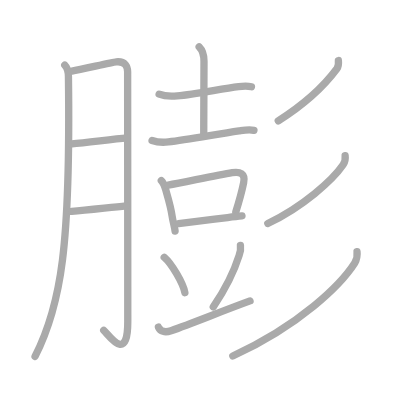
t = 0.00 s
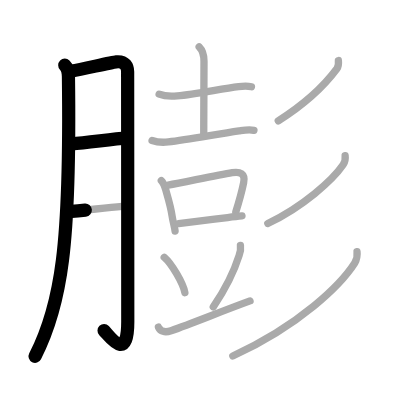
t = 3.25 s
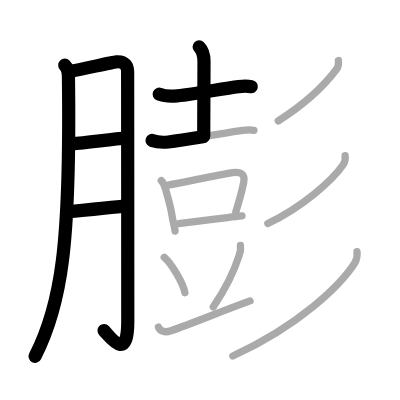
t = 6.50 s
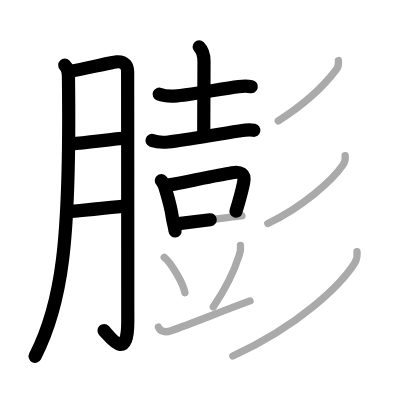
t = 9.50 s
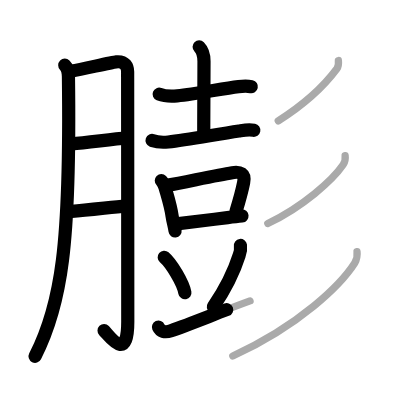
t = 12.75 s
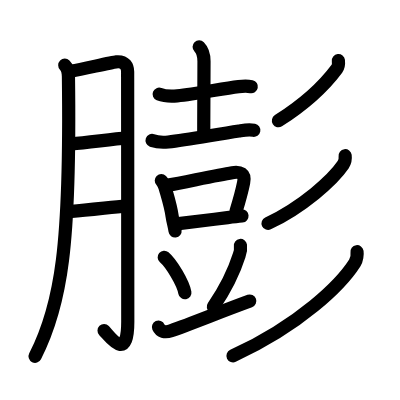
t = 16.00 s

The animated SVG that drew these frames (rendered in a browser with its animation timeline set to each time). Animation: 16 SMIL elements (animate=16); one cycle of 16.00 s.

<?xml version="1.0" standalone="no"?>
<!DOCTYPE svg PUBLIC "-//W3C//DTD SVG 1.1//EN"   "http://www.w3.org/Graphics/SVG/1.1/DTD/svg11.dtd">
<svg width="400px" height="400px"  version="1.1" xmlns="http://www.w3.org/2000/svg">
  <defs>
    <marker id="Triangle" viewBox="0 0 10 10" refX="0" refY="5" markerUnits="strokeWidth" markerWidth="3" style="stroke-opacity:0%;fill:#aaaaaa;" markerHeight="2" orient="auto">
      <path d="M 0 0 L 10 5 L 0 10 z" />
    </marker>
    
    <marker id="Arrow" viewBox="0 0 10 10" refX="5" refY="5" markerUnits="strokeWidth" markerWidth="1.8" style="stroke-opacity:0%;fill:#770000;" markerHeight="2" orient="auto">
      <path d="M 0 4 L 6 4 L 4 1 L 10 5 L 4 9 L 6 6 L 0 6 z" />
        <circle cx="5" cy="5" r="5" />
      </marker>
    
    <marker id="TriangleRed" viewBox="0 0 10 10" refX="0" refY="5" markerUnits="strokeWidth" markerWidth="3" style="stroke-opacity:0%;fill:#CC0000;" markerHeight="2" orient="auto">
      <path d="M 0 0 L 10 5 L 0 10 z" />
    </marker>
    
    <marker id="ArrowRed" viewBox="0 0 10 10" refX="5" refY="5" markerUnits="strokeWidth" markerWidth="1.8" style="stroke-opacity:0%;fill:#CC0000;" markerHeight="2" orient="auto">
      <path d="M 0 4 L 6 4 L 4 1 L 10 5 L 4 9 L 6 6 L 0 6 z" />
        <circle cx="5" cy="5" r="5" />
      </marker>
    
  </defs>
  
  <path style="fill:#ffffff; fill-opacity:100%; fill-rule:evenodd; stroke-width:0;" d="M 0 0 L 400px 0 L 400px 400px L 0 400px L 0 0" />

  <g transform="scale(3.6697247706422 3.6697247706422)">
<path style="fill:none; fill-opacity:0%; fill-rule:evenodd; stroke:#aaaaaa; stroke-opacity:100%; stroke-width: 1.5pt; stroke-linejoin:round; stroke-linecap:round;" d="M17.65 17.77c0.85 0.85 0.99 2.07 1 3.1c0.6 45.88-1.93 62.23-9.1 76.24"></path>
<path style="fill:none; fill-opacity:0%; fill-rule:evenodd; stroke:#aaaaaa; stroke-opacity:100%; stroke-width: 1.5pt; stroke-linejoin:round; stroke-linecap:round;" d="M19.58 19.37c2.92-0.49 10.73-2.39 12.11-2.52c2.47-0.23 3.09 1.34 3.09 2.73c0 3.31 0.04 49.31 0.04 68.08c0 11.34-4.97 3.89-6.55 2.34"></path>
<path style="fill:none; fill-opacity:0%; fill-rule:evenodd; stroke:#aaaaaa; stroke-opacity:100%; stroke-width: 1.5pt; stroke-linejoin:round; stroke-linecap:round;" d="M19.58 39.21c4.07-0.36 10.67-1.21 15.08-1.62"></path>
<path style="fill:none; fill-opacity:0%; fill-rule:evenodd; stroke:#aaaaaa; stroke-opacity:100%; stroke-width: 1.5pt; stroke-linejoin:round; stroke-linecap:round;" d="M19.54 57.59c4.34-0.34 10.28-1.06 14.82-1.49"></path>
<path style="fill:none; fill-opacity:0%; fill-rule:evenodd; stroke:#aaaaaa; stroke-opacity:100%; stroke-width: 1.5pt; stroke-linejoin:round; stroke-linecap:round;" d="M43.37 25.67c1.51 0.6 3.31 0.61 4.92 0.47c5.26-0.46 12.25-2.03 16.72-2.54c1.18-0.14 2.34-0.23 3.51 0.03"></path>
<path style="fill:none; fill-opacity:0%; fill-rule:evenodd; stroke:#aaaaaa; stroke-opacity:100%; stroke-width: 1.5pt; stroke-linejoin:round; stroke-linecap:round;" d="M54.27 12.76c1.05 1.05 1.32 2.12 1.32 3.94c0 4.05-0.07 12.55-0.07 20.39"></path>
<path style="fill:none; fill-opacity:0%; fill-rule:evenodd; stroke:#aaaaaa; stroke-opacity:100%; stroke-width: 1.5pt; stroke-linejoin:round; stroke-linecap:round;" d="M41.44 38.28c1.29 0.46 3.09 0.55 4.44 0.4c4.97-0.56 12.64-2.01 19.25-3c1.43-0.21 2.65-0.45 4.07-0.17"></path>
<path style="fill:none; fill-opacity:0%; fill-rule:evenodd; stroke:#aaaaaa; stroke-opacity:100%; stroke-width: 1.5pt; stroke-linejoin:round; stroke-linecap:round;" d="M43.96 49.22c0.66 0.66 0.92 1.53 1.2 2.52c0.56 1.96 1.36 4.49 1.76 7.24c0.2 1.41 0.64 2.79 0.79 3.98"></path>
<path style="fill:none; fill-opacity:0%; fill-rule:evenodd; stroke:#aaaaaa; stroke-opacity:100%; stroke-width: 1.5pt; stroke-linejoin:round; stroke-linecap:round;" d="M45.83 50.44c4.56-0.82 13.22-2.71 17.45-3.39c2.12-0.34 3.64 0.17 3.11 2.72c-0.52 2.56-0.96 4.19-2.13 7.96"></path>
<path style="fill:none; fill-opacity:0%; fill-rule:evenodd; stroke:#aaaaaa; stroke-opacity:100%; stroke-width: 1.5pt; stroke-linejoin:round; stroke-linecap:round;" d="M48.67 60.94c2.48-0.28 8.44-1.02 13.34-1.65c1.55-0.2 2.93-0.36 3.93-0.45"></path>
<path style="fill:none; fill-opacity:0%; fill-rule:evenodd; stroke:#aaaaaa; stroke-opacity:100%; stroke-width: 1.5pt; stroke-linejoin:round; stroke-linecap:round;" d="M44.75 70.12c1.99 1.7 5.14 7 5.63 9.64"></path>
<path style="fill:none; fill-opacity:0%; fill-rule:evenodd; stroke:#aaaaaa; stroke-opacity:100%; stroke-width: 1.5pt; stroke-linejoin:round; stroke-linecap:round;" d="M65.52 66.89c0.12 0.92 0 1.81-0.34 2.66c-1.22 3.87-3.02 8.12-7.06 14.07"></path>
<path style="fill:none; fill-opacity:0%; fill-rule:evenodd; stroke:#aaaaaa; stroke-opacity:100%; stroke-width: 1.5pt; stroke-linejoin:round; stroke-linecap:round;" d="M43.18 89.15c0.51 1.15 1.73 1.58 3.43 0.98C52.65 88 59.62 85.12 68.13 82"></path>
<path style="fill:none; fill-opacity:0%; fill-rule:evenodd; stroke:#aaaaaa; stroke-opacity:100%; stroke-width: 1.5pt; stroke-linejoin:round; stroke-linecap:round;" d="M92.21 16.5c0.09 0.86 0.11 1.53-0.41 2.23C89 22.5 84.38 27.5 75.83 32.92"></path>
<path style="fill:none; fill-opacity:0%; fill-rule:evenodd; stroke:#aaaaaa; stroke-opacity:100%; stroke-width: 1.5pt; stroke-linejoin:round; stroke-linecap:round;" d="M94.05 42.43c0.13 1 0.02 1.64-0.55 2.48c-2.8 4.11-10.98 11.48-20.52 15.99"></path>
<path style="fill:none; fill-opacity:0%; fill-rule:evenodd; stroke:#aaaaaa; stroke-opacity:100%; stroke-width: 1.5pt; stroke-linejoin:round; stroke-linecap:round;" d="M97.29 68.59c0.1 0.67-0.06 2.19-0.62 3.07C92.94 77.51 81.88 88.5 63.44 97"></path>

<path style="fill:none; fill-opacity:0%; fill-rule:evenodd; stroke:#000000; stroke-opacity:100%; stroke-width: 2.7pt; stroke-linejoin:round; stroke-linecap:round;" d="M17.65 17.77c0.85 0.85 0.99 2.07 1 3.1c0.6 45.88-1.93 62.23-9.1 76.24" pathLength="100" stroke-dashoffset="100" stroke-dasharray="100 105"><animate id="dashAnim1" attributeName="stroke-dashoffset" from="100" to="0" dur="1s" calcMode="linear" fill="freeze"/></path>
<path style="fill:none; fill-opacity:0%; fill-rule:evenodd; stroke:#000000; stroke-opacity:100%; stroke-width: 2.7pt; stroke-linejoin:round; stroke-linecap:round;" d="M19.58 19.37c2.92-0.49 10.73-2.39 12.11-2.52c2.47-0.23 3.09 1.34 3.09 2.73c0 3.31 0.04 49.31 0.04 68.08c0 11.34-4.97 3.89-6.55 2.34" pathLength="100" stroke-dashoffset="100" stroke-dasharray="100 105"><animate id="dashAnim2" attributeName="stroke-dashoffset" from="100" to="0" dur="1s" calcMode="linear" begin="dashAnim1.end" fill="freeze"/></path>
<path style="fill:none; fill-opacity:0%; fill-rule:evenodd; stroke:#000000; stroke-opacity:100%; stroke-width: 2.7pt; stroke-linejoin:round; stroke-linecap:round;" d="M19.58 39.21c4.07-0.36 10.67-1.21 15.08-1.62" pathLength="100" stroke-dashoffset="100" stroke-dasharray="100 105"><animate id="dashAnim3" attributeName="stroke-dashoffset" from="100" to="0" dur="1s" calcMode="linear" begin="dashAnim2.end" fill="freeze"/></path>
<path style="fill:none; fill-opacity:0%; fill-rule:evenodd; stroke:#000000; stroke-opacity:100%; stroke-width: 2.7pt; stroke-linejoin:round; stroke-linecap:round;" d="M19.54 57.59c4.34-0.34 10.28-1.06 14.82-1.49" pathLength="100" stroke-dashoffset="100" stroke-dasharray="100 105"><animate id="dashAnim4" attributeName="stroke-dashoffset" from="100" to="0" dur="1s" calcMode="linear" begin="dashAnim3.end" fill="freeze"/></path>
<path style="fill:none; fill-opacity:0%; fill-rule:evenodd; stroke:#000000; stroke-opacity:100%; stroke-width: 2.7pt; stroke-linejoin:round; stroke-linecap:round;" d="M43.37 25.67c1.51 0.6 3.31 0.61 4.92 0.47c5.26-0.46 12.25-2.03 16.72-2.54c1.18-0.14 2.34-0.23 3.51 0.03" pathLength="100" stroke-dashoffset="100" stroke-dasharray="100 105"><animate id="dashAnim5" attributeName="stroke-dashoffset" from="100" to="0" dur="1s" calcMode="linear" begin="dashAnim4.end" fill="freeze"/></path>
<path style="fill:none; fill-opacity:0%; fill-rule:evenodd; stroke:#000000; stroke-opacity:100%; stroke-width: 2.7pt; stroke-linejoin:round; stroke-linecap:round;" d="M54.27 12.76c1.05 1.05 1.32 2.12 1.32 3.94c0 4.05-0.07 12.55-0.07 20.39" pathLength="100" stroke-dashoffset="100" stroke-dasharray="100 105"><animate id="dashAnim6" attributeName="stroke-dashoffset" from="100" to="0" dur="1s" calcMode="linear" begin="dashAnim5.end" fill="freeze"/></path>
<path style="fill:none; fill-opacity:0%; fill-rule:evenodd; stroke:#000000; stroke-opacity:100%; stroke-width: 2.7pt; stroke-linejoin:round; stroke-linecap:round;" d="M41.44 38.28c1.29 0.46 3.09 0.55 4.44 0.4c4.97-0.56 12.64-2.01 19.25-3c1.43-0.21 2.65-0.45 4.07-0.17" pathLength="100" stroke-dashoffset="100" stroke-dasharray="100 105"><animate id="dashAnim7" attributeName="stroke-dashoffset" from="100" to="0" dur="1s" calcMode="linear" begin="dashAnim6.end" fill="freeze"/></path>
<path style="fill:none; fill-opacity:0%; fill-rule:evenodd; stroke:#000000; stroke-opacity:100%; stroke-width: 2.7pt; stroke-linejoin:round; stroke-linecap:round;" d="M43.96 49.22c0.66 0.66 0.92 1.53 1.2 2.52c0.56 1.96 1.36 4.49 1.76 7.24c0.2 1.41 0.64 2.79 0.79 3.98" pathLength="100" stroke-dashoffset="100" stroke-dasharray="100 105"><animate id="dashAnim8" attributeName="stroke-dashoffset" from="100" to="0" dur="1s" calcMode="linear" begin="dashAnim7.end" fill="freeze"/></path>
<path style="fill:none; fill-opacity:0%; fill-rule:evenodd; stroke:#000000; stroke-opacity:100%; stroke-width: 2.7pt; stroke-linejoin:round; stroke-linecap:round;" d="M45.83 50.44c4.56-0.82 13.22-2.71 17.45-3.39c2.12-0.34 3.64 0.17 3.11 2.72c-0.52 2.56-0.96 4.19-2.13 7.96" pathLength="100" stroke-dashoffset="100" stroke-dasharray="100 105"><animate id="dashAnim9" attributeName="stroke-dashoffset" from="100" to="0" dur="1s" calcMode="linear" begin="dashAnim8.end" fill="freeze"/></path>
<path style="fill:none; fill-opacity:0%; fill-rule:evenodd; stroke:#000000; stroke-opacity:100%; stroke-width: 2.7pt; stroke-linejoin:round; stroke-linecap:round;" d="M48.67 60.94c2.48-0.28 8.44-1.02 13.34-1.65c1.55-0.2 2.93-0.36 3.93-0.45" pathLength="100" stroke-dashoffset="100" stroke-dasharray="100 105"><animate id="dashAnim10" attributeName="stroke-dashoffset" from="100" to="0" dur="1s" calcMode="linear" begin="dashAnim9.end" fill="freeze"/></path>
<path style="fill:none; fill-opacity:0%; fill-rule:evenodd; stroke:#000000; stroke-opacity:100%; stroke-width: 2.7pt; stroke-linejoin:round; stroke-linecap:round;" d="M44.75 70.12c1.99 1.7 5.14 7 5.63 9.64" pathLength="100" stroke-dashoffset="100" stroke-dasharray="100 105"><animate id="dashAnim11" attributeName="stroke-dashoffset" from="100" to="0" dur="1s" calcMode="linear" begin="dashAnim10.end" fill="freeze"/></path>
<path style="fill:none; fill-opacity:0%; fill-rule:evenodd; stroke:#000000; stroke-opacity:100%; stroke-width: 2.7pt; stroke-linejoin:round; stroke-linecap:round;" d="M65.52 66.89c0.12 0.92 0 1.81-0.34 2.66c-1.22 3.87-3.02 8.12-7.06 14.07" pathLength="100" stroke-dashoffset="100" stroke-dasharray="100 105"><animate id="dashAnim12" attributeName="stroke-dashoffset" from="100" to="0" dur="1s" calcMode="linear" begin="dashAnim11.end" fill="freeze"/></path>
<path style="fill:none; fill-opacity:0%; fill-rule:evenodd; stroke:#000000; stroke-opacity:100%; stroke-width: 2.7pt; stroke-linejoin:round; stroke-linecap:round;" d="M43.18 89.15c0.51 1.15 1.73 1.58 3.43 0.98C52.65 88 59.62 85.12 68.13 82" pathLength="100" stroke-dashoffset="100" stroke-dasharray="100 105"><animate id="dashAnim13" attributeName="stroke-dashoffset" from="100" to="0" dur="1s" calcMode="linear" begin="dashAnim12.end" fill="freeze"/></path>
<path style="fill:none; fill-opacity:0%; fill-rule:evenodd; stroke:#000000; stroke-opacity:100%; stroke-width: 2.7pt; stroke-linejoin:round; stroke-linecap:round;" d="M92.21 16.5c0.09 0.86 0.11 1.53-0.41 2.23C89 22.5 84.38 27.5 75.83 32.92" pathLength="100" stroke-dashoffset="100" stroke-dasharray="100 105"><animate id="dashAnim14" attributeName="stroke-dashoffset" from="100" to="0" dur="1s" calcMode="linear" begin="dashAnim13.end" fill="freeze"/></path>
<path style="fill:none; fill-opacity:0%; fill-rule:evenodd; stroke:#000000; stroke-opacity:100%; stroke-width: 2.7pt; stroke-linejoin:round; stroke-linecap:round;" d="M94.05 42.43c0.13 1 0.02 1.64-0.55 2.48c-2.8 4.11-10.98 11.48-20.52 15.99" pathLength="100" stroke-dashoffset="100" stroke-dasharray="100 105"><animate id="dashAnim15" attributeName="stroke-dashoffset" from="100" to="0" dur="1s" calcMode="linear" begin="dashAnim14.end" fill="freeze"/></path>
<path style="fill:none; fill-opacity:0%; fill-rule:evenodd; stroke:#000000; stroke-opacity:100%; stroke-width: 2.7pt; stroke-linejoin:round; stroke-linecap:round;" d="M97.29 68.59c0.1 0.67-0.06 2.19-0.62 3.07C92.94 77.51 81.88 88.5 63.44 97" pathLength="100" stroke-dashoffset="100" stroke-dasharray="100 105"><animate id="dashAnim16" attributeName="stroke-dashoffset" from="100" to="0" dur="1s" calcMode="linear" begin="dashAnim15.end" fill="freeze"/></path>

</g>

</svg>  
          
